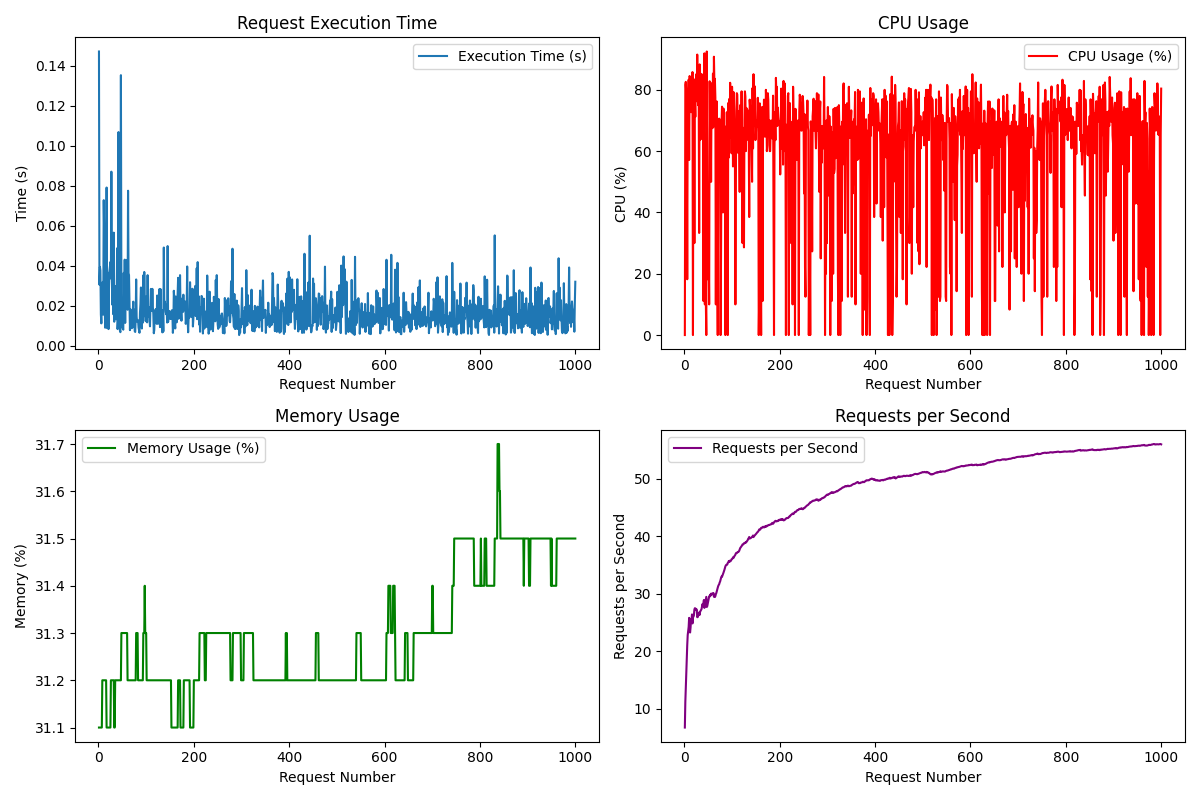

Source data for this figure (header and first rows):
Request, Execution Time (s), CPU (%), Memory (%), Requests/s
1, 0.1471, 0.0, 31.1, 6.731
2, 0.03043, 81.6, 31.1, 11.16
3, 0.03935, 82.6, 31.1, 13.63
4, 0.03747, 78.3, 31.1, 15.53
5, 0.0155, 61.5, 31.1, 18.25
6, 0.01107, 18.2, 31.1, 21.04
7, 0.02183, 75.6, 31.1, 22.82
8, 0.03109, 76.7, 31.2, 23.59
9, 0.03181, 83.3, 31.2, 24.22
10, 0.01543, 57.1, 31.2, 25.8
11, 0.0727, 84.5, 31.2, 23.88
12, 0.05498, 83.1, 31.2, 23.26
13, 0.022, 76.2, 31.2, 24.15
14, 0.008904, 72.7, 31.2, 25.56
15, 0.04021, 82.4, 31.2, 25.5
16, 0.01619, 78.9, 31.2, 26.4
17, 0.07902, 85.8, 31.1, 24.83
18, 0.008724, 0.0, 31.1, 25.93
19, 0.03653, 83.6, 31.1, 25.99
20, 0.0312, 76.2, 31.1, 26.23
21, 0.008224, 30.0, 31.1, 27.23
22, 0.02852, 76.2, 31.1, 27.48
23, 0.03731, 71.2, 31.1, 27.45
24, 0.03931, 82.1, 31.1, 27.34
25, 0.04177, 85.1, 31.1, 27.18
26, 0.03353, 76.3, 31.2, 27.25
27, 0.08696, 91.5, 31.2, 25.92
28, 0.03782, 77.8, 31.2, 25.94
29, 0.0204, 75.0, 31.2, 26.35
30, 0.04172, 85.3, 31.2, 26.25
31, 0.01566, 33.3, 31.2, 26.76
32, 0.05645, 88.3, 31.2, 26.32
33, 0.0119, 63.6, 31.1, 26.87
34, 0.02953, 82.1, 31.1, 27.03
35, 0.02844, 85.2, 31.2, 27.19
36, 0.02978, 83.9, 31.2, 27.33
37, 0.01313, 64.0, 31.2, 27.8
38, 0.01548, 72.4, 31.2, 28.2
39, 0.04864, 85.0, 31.2, 27.93
40, 0.008222, 11.1, 31.2, 28.47
41, 0.01288, 64.0, 31.2, 28.91
42, 0.1068, 91.9, 31.2, 27.54
43, 0.008888, 10.0, 31.2, 28.02
44, 0.01163, 55.0, 31.2, 28.44
45, 0.007302, 11.1, 31.2, 28.95
46, 0.006672, 0.0, 31.2, 29.45
47, 0.1352, 92.5, 31.2, 27.69
48, 0.02616, 58.1, 31.3, 27.84
49, 0.009562, 18.2, 31.3, 28.26
50, 0.009327, 27.3, 31.3, 28.67
51, 0.008522, 27.3, 31.3, 29.1
52, 0.007922, 10.0, 31.3, 29.53
53, 0.03635, 82.8, 31.3, 29.48
54, 0.01239, 68.2, 31.3, 29.82
55, 0.04295, 82.3, 31.3, 29.66
56, 0.01132, 50.0, 31.3, 30.01
57, 0.04176, 79.7, 31.3, 29.87
58, 0.0245, 70.7, 31.3, 30
59, 0.03029, 67.5, 31.3, 30.04
60, 0.04283, 85.3, 31.3, 29.89
... 940 more rows
